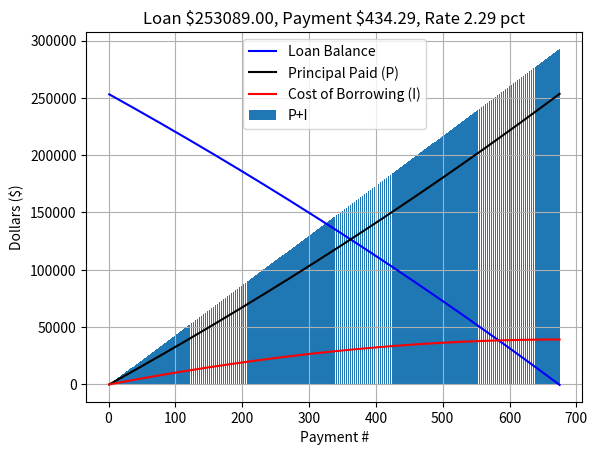

Write Python code to recreate this figure. (Note: this script raises an exception after producing the figure.)
#!usr/bin/python

import math
import numpy
import matplotlib.pyplot as plt

# Define generalized Loan class
class Loan:

    # The constructor
    # The loan class contains the following attributes:
    #   Name of the loan (Name)
    #   Annual interest rate of the loan (r)
    #   Number of times interest is compounded annually (n_r)
    #   Number of times payments are made annually (n_p)
    #   The effective interest rate of loan when compounded at payment frequency
    def __init__(self,
                 Name: object,
                 r: object,
                 n_r: object,
                 n_p: object) -> object:

        self.Name = Name                                # Name of the loan
        self.r = r                                      # r is the annual interest rate
        self.n_r = n_r                                  # n_r is frequency of interest compounding annually
        self.n_p = n_p                                  # n_p is the frequency of payment annually
        self.i = ((1 + (r / n_r)) ** (n_r / n_p)) - 1   # Effective interest rate based payment frequency

        print("\nLoan created >> " + Name)
        print(" >> Interest rate is %1.2f percent, compounded %d times annually" % (r * 100, n_r))
        if (n_p == 12):
            PymtFrequency = "monthly"
        elif (n_p == 26):
            PymtFrequency = "bi-weekly"
        elif (n_p == 52):
            PymtFrequency = "weekly"
        else:
            raise ValueError("Unsupported annual loan payment frequency %d" % n_p)

        print(" >> Payments will be made " + PymtFrequency)
        print(" >> Effective interest rate is %1.4f percent\n" % (self.i * 100))

    # The payment calculator method
    # Input     principal loan amount (P0) & number of payments for loan repayment (n)
    # Output    regular payment amount
    def GetPymt(self, P0, n):
        # The compounded interest payment calculator
        # p = P0 * i * (1 + i)^n / ((1 + i)^n - 1)
        x = P0 * self.i * (1 + self.i) ** n
        y = ((1 + self.i) ** n) - 1
        return (x / y)

    # The number of payment calculator method
    # Input     principal loan amount (P0) & payment amount (Pn)
    # Output    number of payments until loan paid in full
    def GetNumPymt(self, P0, Pn):
        x = -1 * math.log10(1 - (P0 * self.i / Pn))
        y = math.log10(1 + self.i)
        return math.ceil(x / y)

    # The maximum loan calculator method
    # Input     maximum payment (Pn) & number of payments (Np)
    # Output    maximum loan amount that can be borrowed
    def GetMaxLoan(self, Pn, Np):
        return (Pn / self.i * (1 - (1 + self.i) ** -Np))

    # The remaining balance calculator method
    # Input     starting loan amount (P0), regular payment amount (Pn), number of payments (Np)
    # Output    remaining loan principal amount (Pr)
    def GetLoanRemainder(self, P0, Pn, Np):
        x = P0 * (1 +self.i) ** Np
        y = (Pn / self.i) * (((1 + self.i) ** Np) - 1)
        return (x - y)

    # The number of payment (partial) calculator method
    # Input     starting principal balance (P0), ending principal balance (P1), regular payment (Pn)
    # Output    number of payments to reach ending principal balance (P1)
    def GetNumPymtPartial(self, P0, P1, Pn):
        x1 = math.log10(1 - (P1 * self.i / Pn))
        x0 = math.log10(1 - (P0 * self.i / Pn))
        y = math.log10(1 + self.i)
        return math.ceil((x1 - x0) / y)

    # The loan burn down calculator method
    # Input     starting principal balance (P0), regular payment (Pn)
    # Output    lists containing principal remaining, principal paid, & interest paid
    def GetLoanBurnDown(self, P0, Pn):

        # First compute total payments to pay off loan
        Np = self.GetNumPymt(P0, Pn)

        # Initialize burn down lists
        P_remainder = [P0]
        P_paid      = [0]
        I_paid      = [0]

        # Initialize running loan principal
        p_nn        = P0
        for nn in range(1, Np+1):

            # Compute loan remainder
            p_remainder = self.GetLoanRemainder(P0, Pn, nn)
            P_remainder.append(p_remainder)

            # Compute principal paid
            p_paid = p_nn - p_remainder
            # Compute interest paid
            i_paid = Pn - p_paid

            # Accumulate principal and interest paid
            P_paid.append(P_paid[-1] + p_paid)
            I_paid.append(I_paid[-1] + i_paid)

            #print("Payment %d, Loan remainder is %2.2f, P,I is (%2.2f, %2.2f)" % (nn, p_remainder, p_paid, i_paid))

            # Update running principal balance
            p_nn = p_remainder

        return (P_remainder, P_paid, I_paid)

    # The loan comparison method
    # Input     starting principal balance (P0), regular payment (P1), regular payment (P2)
    # Output    cost savings between loan's 1 & 2
    def CompareLoan(self, P01, P1, P02, P2):

        # Compute the loand burn down for each loan
        P_remainder1, P_paid1, I_paid1 = self.GetLoanBurnDown(P01, P1)
        P_remainder2, P_paid2, I_paid2 = self.GetLoanBurnDown(P02, P2)

        # Compute the interest paid in each loan
        I1 = I_paid1[-1]
        I2 = I_paid2[-1]

        # Compute the number of payments in each loan
        Np1 = self.GetNumPymt(P01, P1)
        Np2 = self.GetNumPymt(P02, P2)

        print("\nLoan 1 of $%2.2f, interest rate %2.1f.\n" %(P01, (self.r*100)))
        print("Scenario 1: Payment $%2.2f, total payments %d, interest paid $%2.2f.\n" % (P1, Np1, I1))
        print("\nLoan 2 of $%2.2f, interest rate %2.1f.\n" %(P02, (self.r*100)))
        print("Scenario 2: Payment $%2.2f, total payments %d, interest paid $%2.2f.\n" % (P2, Np2, I2))

        print("Years saved is %2.1f (%2.2f), interest saved is $%2.2f\n" % (((Np2 - Np1) / self.n_p), (Np2 / self.n_p), (I2 - I1)))

        return

    # The loan burn down plotting method
    # Input     starting principal balance (P0), regular payment (Pn)
    # Output    lists containing principal remaining, principal paid, & interest paid
    def PlotLoanBurnDown(self, P0, Pn):

        # Obtain the loan burn down
        P_remainder, P_paid, I_paid = self.GetLoanBurnDown(P0, Pn)

        Np = len(P_remainder)

        plt.ion()
        plt.subplot(1,1,1)
        # Plot the loan burn down
        plt.plot(range(1, Np +1), P_remainder, '-b', label="Loan Balance")
        plt.plot(range(1, Np +1), P_paid, '-k', label="Principal Paid (P)")
        plt.plot(range(1, Np +1), I_paid, 'r', label="Cost of Borrowing (I)")
        plt.bar(range(1, Np +1), numpy.sum([P_paid, I_paid], axis=0), label='P+I')

        plt.legend(loc='best')
        plt.ylabel("Dollars ($)")
        plt.xlabel("Payment #")
        plt.title('Loan $%2.2f, Payment \$%2.2f, Rate %2.2f pct' % (P0, Pn, (self.r*100)))
        plt.grid(True, which='both')
        plt.show()

        return



    #  The loan name set/get methods
    def SetName(self, Name):
        self.Name = Name

    def GetName(self):
        return self.Name



    # The loan interest rate set/get methods
    def SetRate(self, r):
        self.r = r
        self.SetEffRate()

    def GetRate(self):
        return self.r

    # The loan interest rate compound frequency set/get methods
    def SetNr(self, n_r):
        self.n_r = n_r
        self.SetEffRate()

    def GetNr(self):
        return self.n_r

    # The loan payment frequency set/get methods
    def SetNp(self, n_p):
        self.n_p = n_p
        self.SetEffRate()

    def GetNp(self):
        return self.n_p


    # The loan effective rate set/get methods
    def SetEffRate(self):
        self.i = ((1 + (self.r / self.n_r)) ** (self.n_r / self.n_p)) - 1   # Effective interest rate

    def GetEffRate(self):
        return self.i

if (1):
    # Some unit test code to sanitize loan.py
    P0      = 253089     # Loan starting balance
    P1      = 0         # Loan ending balance
    r       = 0.0229    # Annual interest rate
    n_r     = 2         # Interest compounds semi annually
    n_p     = 52        # Monthly payments
    NumPymt = 673

    # Instantiate the loan
    loan_1 = Loan('My Mortgage', r, n_r, n_p)

    # Obtain weekly payment amount of the loan given principal remaining and 681 weekly payments
    Pymt = loan_1.GetPymt(P0, NumPymt)
    print("The loan payment amount is $%1.2f" % Pymt)
    # Obtain number of payments given starting principal and computed weekly payment amount
    Np = loan_1.GetNumPymt(P0, Pymt)
    print("The number of payments is %1.0f, %1.2f years" % (Np, Np / loan_1.GetNp()))
    # Obtain the maximum loan amount given the interest rate, loan payment, and number of payments
    MaxLoan = loan_1.GetMaxLoan(Pymt, NumPymt)
    print("The maximum loan amount is $%1.2f" % MaxLoan)
    # Obtain the remaining loan after a number of payments
    RemLoan = loan_1.GetLoanRemainder(P0, Pymt, NumPymt)
    print("The loan remainder after %1.0f payments is $%1.2f" % (NumPymt, RemLoan))
    # Obtain number of payments to achieve an ending loan balance (P1)
    n1 = loan_1.GetNumPymtPartial(P0, P1, Pymt)
    print("The number of payments to reach $%1.2f balance is %1.0f (%1.1f years)" % (P1, n1, n1 / loan_1.GetNp()))

    # Obtain the loan burn down data
    P_remainder, P_paid, I_paid = loan_1.GetLoanBurnDown(P0, Pymt)
    # Determine total principal & interest paid (cost of borrowing)
    SumPrincipal = P_paid[-1]
    SumInterest  = I_paid[-1]
    print("\nTotal principal paid is $%2.2f" % SumPrincipal)
    print("Total interest paid is $%2.2f" % SumInterest)

    # Compare how the loan changes by adjusting payment
    loan_1.CompareLoan(P0, Pymt, P0, Pymt+100)

    # Plot loan burn down data
    loan_1.PlotLoanBurnDown(P0, Pymt)

    wait = input("\nPress a key to continue.")
    print('\nWe\'re done!')

